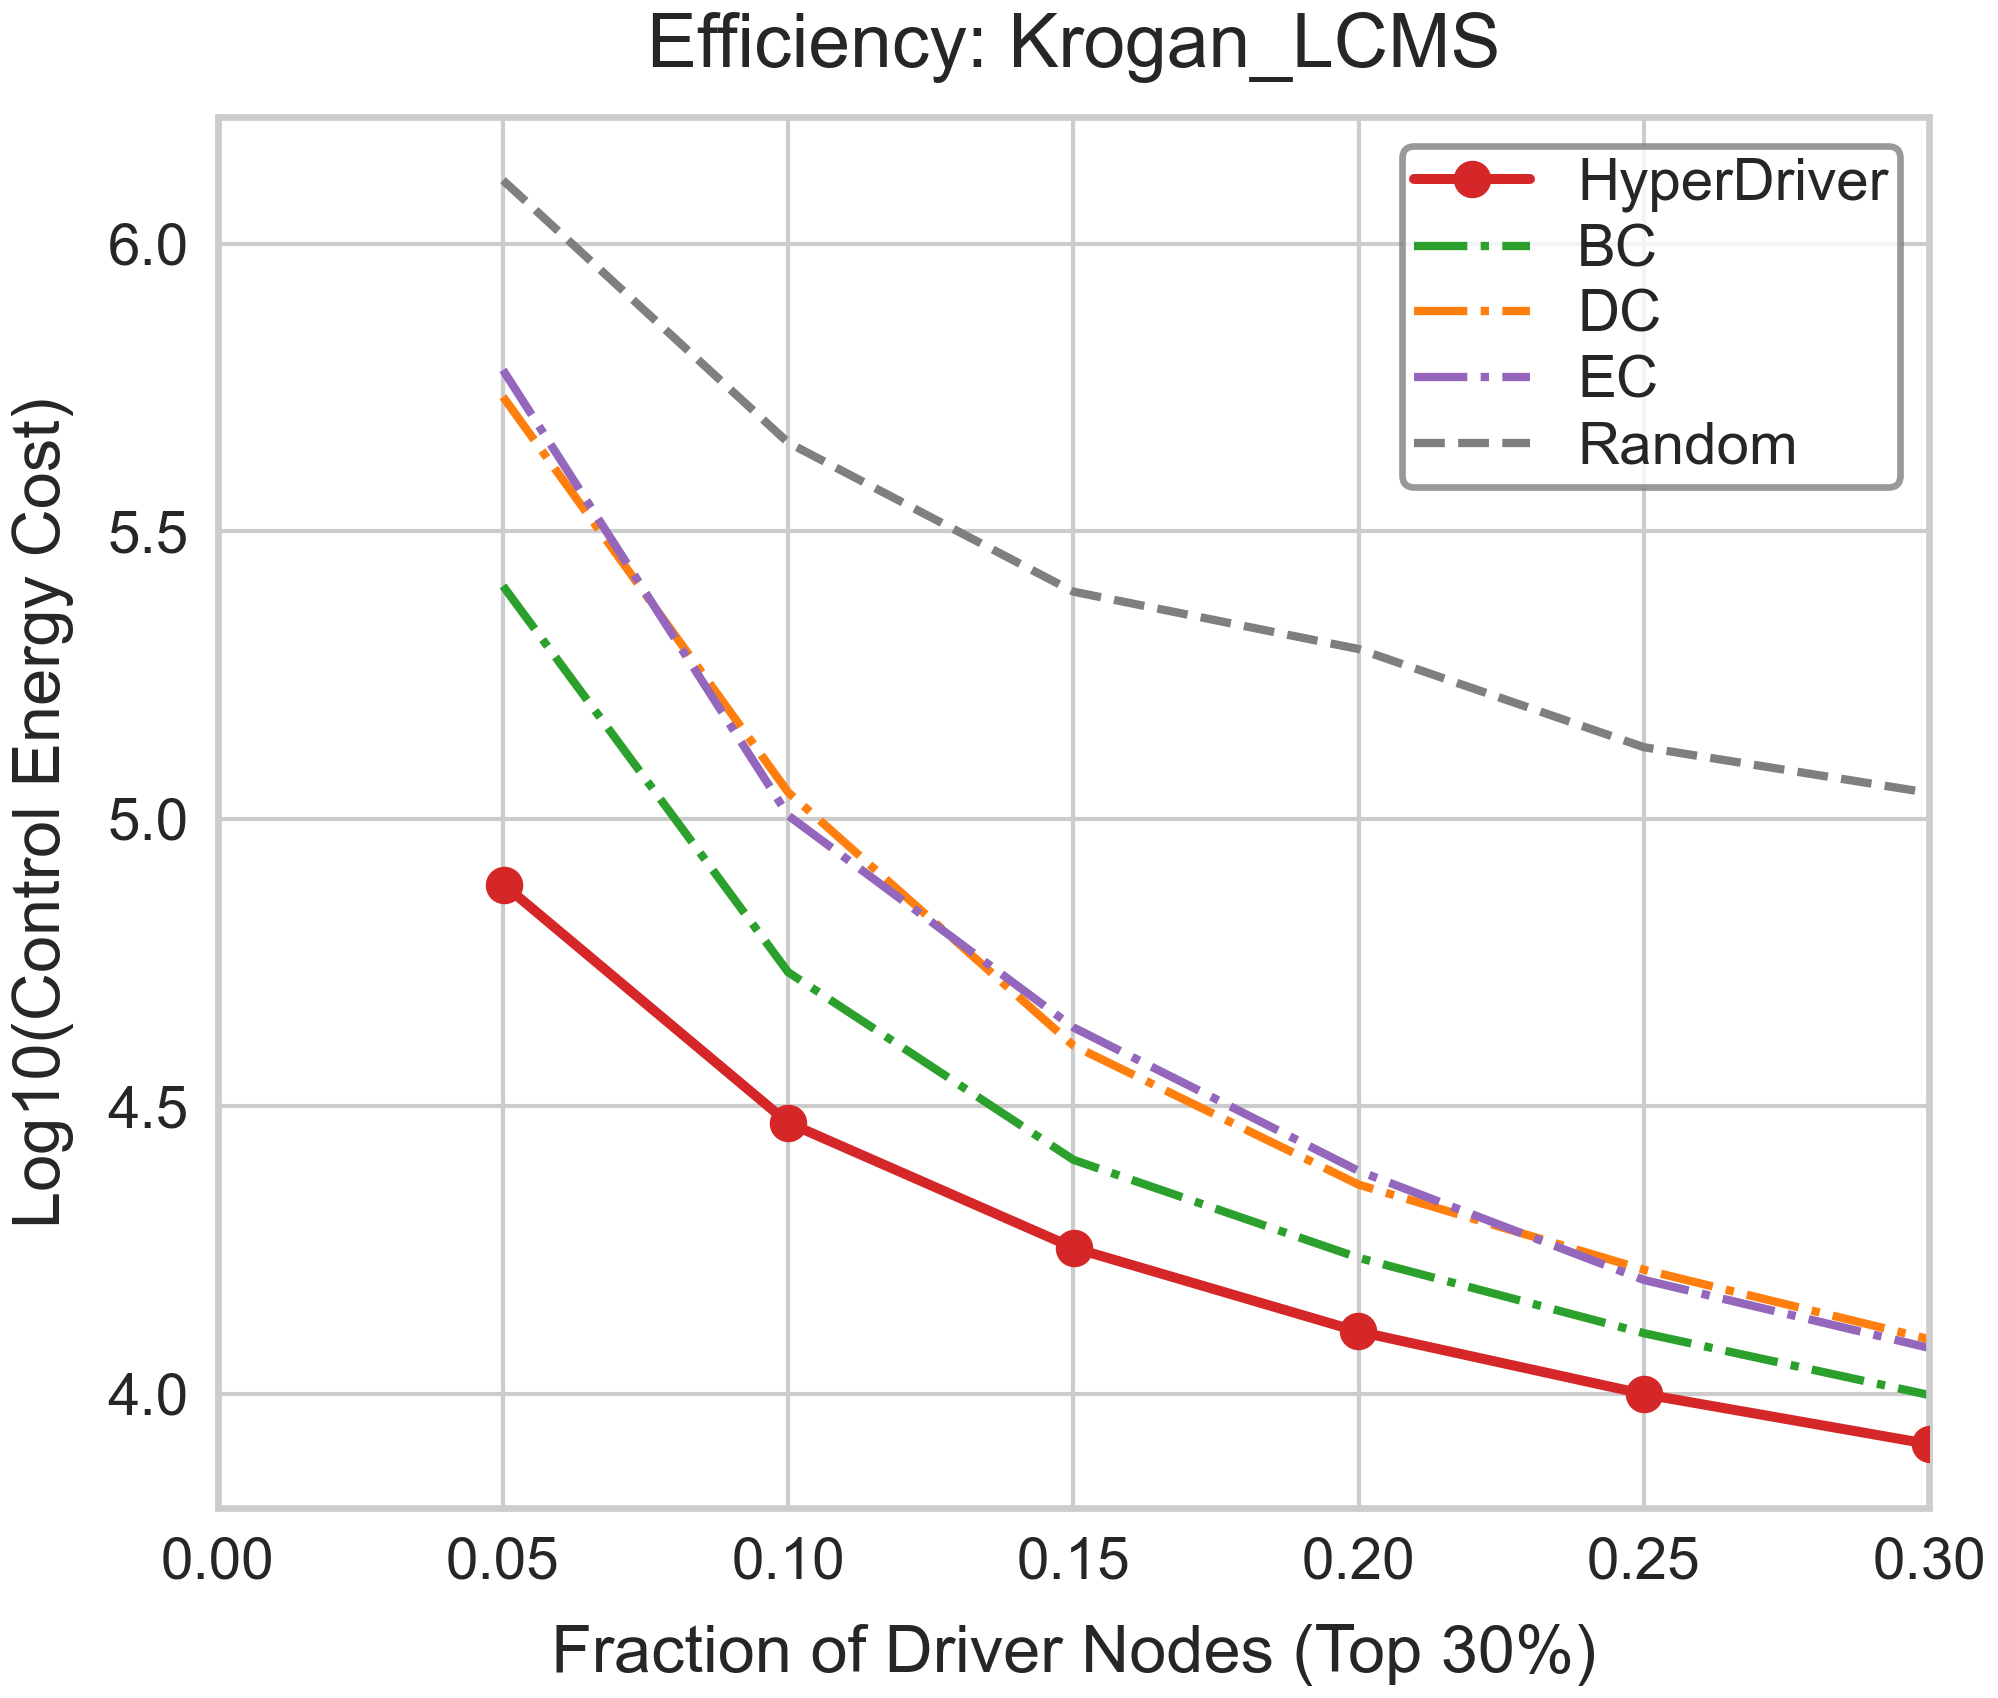

The table this chart was drawn from, first rows:
Fraction, Log10_Energy, Strategy
0.05, 6.11, Random
0.1, 5.654, Random
0.15, 5.395, Random
0.2, 5.295, Random
0.25, 5.124, Random
0.3, 5.045, Random
0.05, 5.734, DC
0.1, 5.046, DC
0.15, 4.605, DC
0.2, 4.363, DC
0.25, 4.216, DC
0.3, 4.095, DC
0.05, 5.405, BC
0.1, 4.733, BC
0.15, 4.407, BC
0.2, 4.236, BC
0.25, 4.105, BC
0.3, 3.998, BC
0.05, 5.78, EC
0.1, 5.006, EC
0.15, 4.637, EC
0.2, 4.387, EC
0.25, 4.198, EC
0.3, 4.08, EC
0.05018, 4.885, HyperDriver
0.09991, 4.471, HyperDriver
0.1501, 4.253, HyperDriver
0.1998, 4.108, HyperDriver
0.25, 3.999, HyperDriver
0.3002, 3.912, HyperDriver
